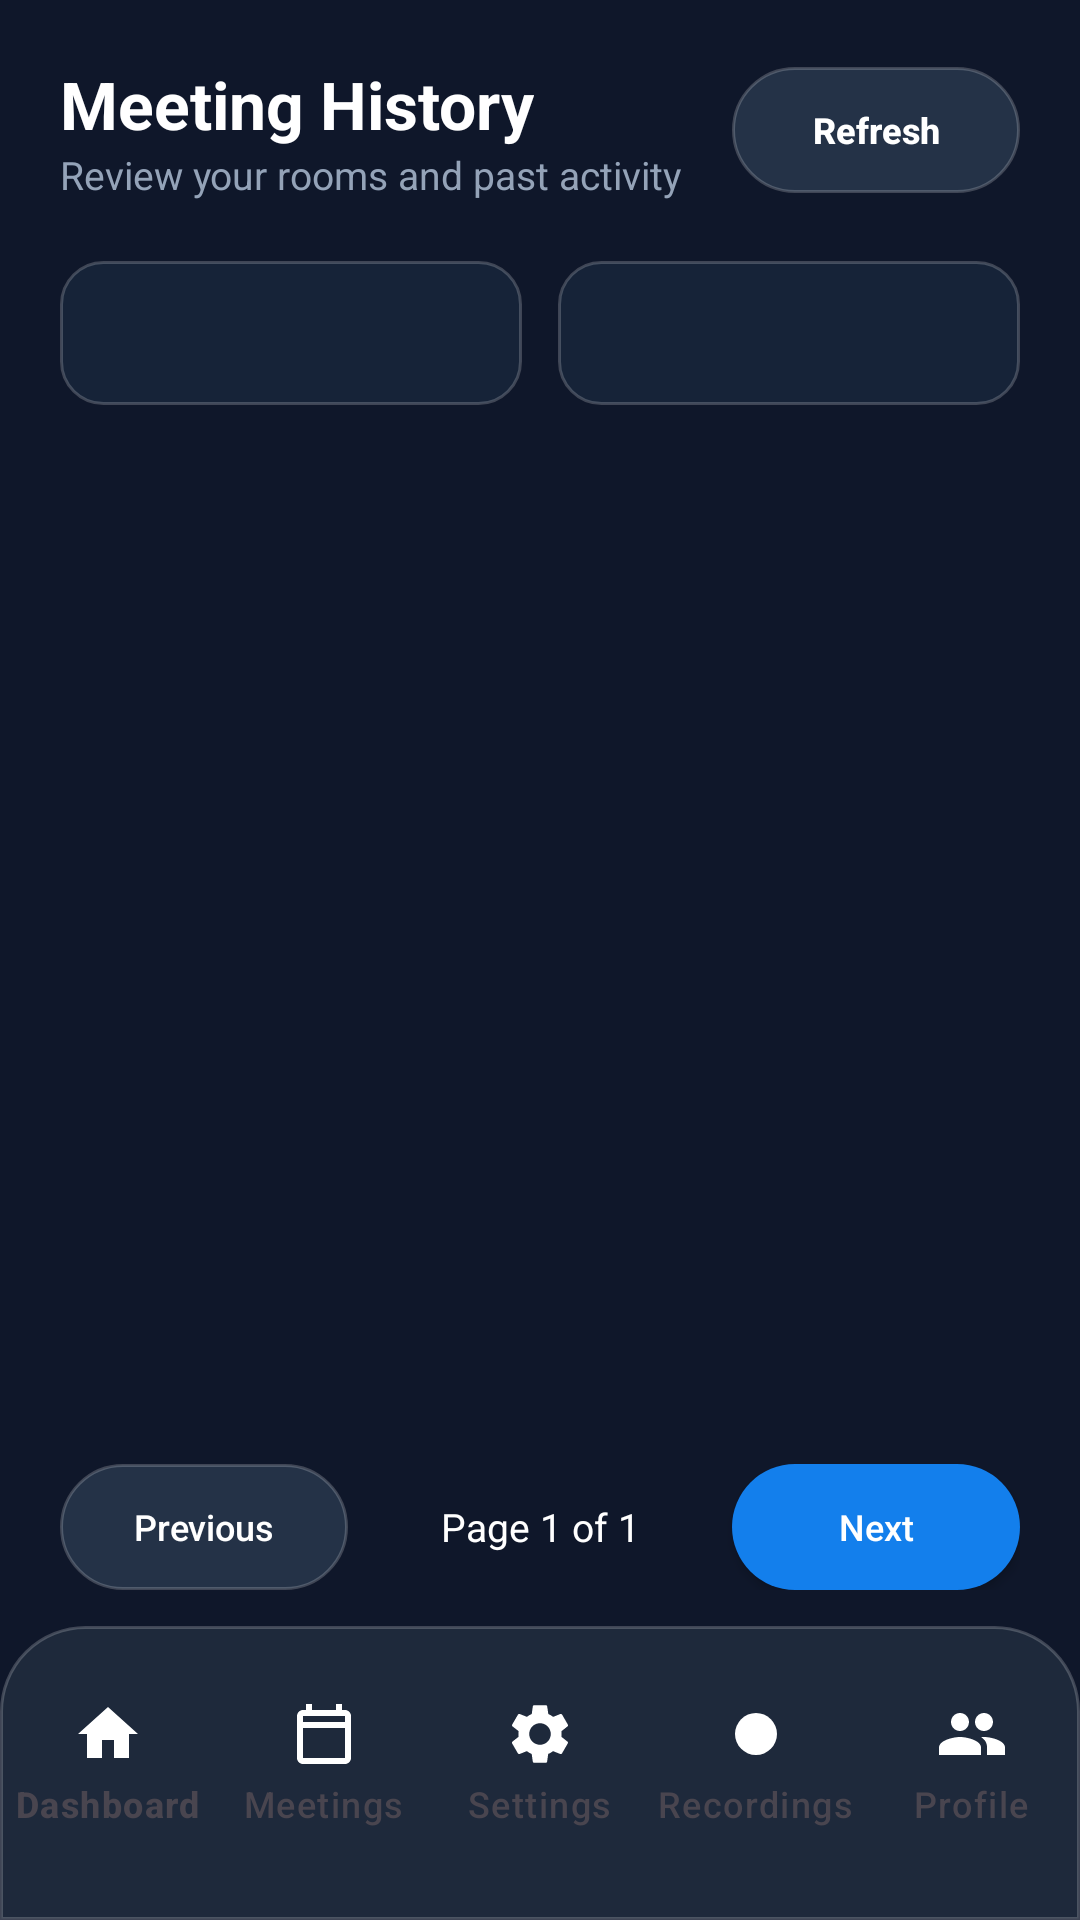

Write the Android layout XML for this screen, with the resource values it uses.
<!-- AndroidManifest.xml: application theme Theme.PTITMeet -->
<!-- res/layout/activity_meetings.xml -->
<?xml version="1.0" encoding="utf-8"?>

<androidx.constraintlayout.widget.ConstraintLayout xmlns:android="http://schemas.android.com/apk/res/android"
    xmlns:app="http://schemas.android.com/apk/res-auto"
    android:layout_width="match_parent"
    android:layout_height="match_parent"
    android:background="@color/background">

    
    <LinearLayout
        android:id="@+id/layoutHeader"
        android:layout_width="match_parent"
        android:layout_height="wrap_content"
        android:gravity="center_vertical"
        android:orientation="horizontal"
        android:padding="20dp"
        app:layout_constraintTop_toTopOf="parent">

        <LinearLayout
            android:layout_width="0dp"
            android:layout_height="wrap_content"
            android:layout_weight="1"
            android:orientation="vertical">

            <TextView
                android:layout_width="wrap_content"
                android:layout_height="wrap_content"
                android:text="Meeting History"
                android:textColor="@color/white"
                android:textSize="22sp"
                android:textStyle="bold" />

            <TextView
                android:id="@+id/tvSummary"
                android:layout_width="wrap_content"
                android:layout_height="wrap_content"
                android:text="Review your rooms and past activity"
                android:textColor="@color/text_secondary"
                android:textSize="13sp" />
        </LinearLayout>

        <androidx.appcompat.widget.AppCompatButton
            android:id="@+id/btnRefresh"
            android:layout_width="96dp"
            android:layout_height="42dp"
            android:background="@drawable/bg_secondary_button"
            android:text="Refresh"
            android:textAllCaps="false"
            android:textColor="@color/white"
            android:textSize="12sp"
            android:textStyle="bold" />
    </LinearLayout>

    
    <LinearLayout
        android:id="@+id/layoutFilters"
        android:layout_width="match_parent"
        android:layout_height="wrap_content"
        android:orientation="horizontal"
        android:paddingHorizontal="20dp"
        android:paddingBottom="16dp"
        app:layout_constraintTop_toBottomOf="@id/layoutHeader">

        <Spinner
            android:id="@+id/spRoleFilter"
            android:layout_width="0dp"
            android:layout_height="48dp"
            android:layout_marginEnd="6dp"
            android:layout_weight="1"
            android:background="@drawable/bg_filter_surface"
            android:paddingHorizontal="14dp"
            android:popupBackground="@color/surface" />

        <Spinner
            android:id="@+id/spStatusFilter"
            android:layout_width="0dp"
            android:layout_height="48dp"
            android:layout_marginStart="6dp"
            android:layout_weight="1"
            android:background="@drawable/bg_filter_surface"
            android:paddingHorizontal="14dp"
            android:popupBackground="@color/surface" />
    </LinearLayout>

    
    <androidx.recyclerview.widget.RecyclerView
        android:id="@+id/rvMeetings"
        android:layout_width="match_parent"
        android:layout_height="0dp"
        android:clipToPadding="false"
        android:paddingHorizontal="20dp"
        android:paddingBottom="12dp"
        app:layout_constraintBottom_toTopOf="@id/layoutPagination"
        app:layout_constraintTop_toBottomOf="@id/layoutFilters" />

    
    <LinearLayout
        android:id="@+id/layoutPagination"
        android:layout_width="match_parent"
        android:layout_height="wrap_content"
        android:gravity="center"
        android:orientation="horizontal"
        android:paddingHorizontal="20dp"
        android:paddingTop="8dp"
        android:paddingBottom="12dp"
        android:background="@color/background"
        app:layout_constraintBottom_toTopOf="@id/bottomNav">

        <androidx.appcompat.widget.AppCompatButton
            android:id="@+id/btnPrevPage"
            android:layout_width="96dp"
            android:layout_height="42dp"
            android:background="@drawable/bg_secondary_button"
            android:text="Previous"
            android:textAllCaps="false"
            android:textColor="@color/white"
            android:textSize="12sp" />

        <TextView
            android:id="@+id/tvPageNum"
            android:layout_width="0dp"
            android:layout_height="wrap_content"
            android:layout_weight="1"
            android:gravity="center"
            android:layout_marginHorizontal="20dp"
            android:text="Page 1 of 1"
            android:textColor="@color/white"
            android:textSize="13sp" />

        <androidx.appcompat.widget.AppCompatButton
            android:id="@+id/btnNextPage"
            android:layout_width="96dp"
            android:layout_height="42dp"
            android:background="@drawable/bg_primary_button"
            android:text="Next"
            android:textAllCaps="false"
            android:textColor="@color/white"
            android:textSize="12sp" />
    </LinearLayout>

    
    <ProgressBar
        android:id="@+id/progressMeetings"
        android:layout_width="40dp"
        android:layout_height="40dp"
        android:visibility="gone"
        app:layout_constraintBottom_toTopOf="@id/layoutPagination"
        app:layout_constraintEnd_toEndOf="parent"
        app:layout_constraintStart_toStartOf="parent"
        app:layout_constraintTop_toBottomOf="@id/layoutFilters" />

    
    <com.google.android.material.bottomnavigation.BottomNavigationView
        android:id="@+id/bottomNav"
        android:layout_width="match_parent"
        android:layout_height="98dp"
        android:background="@drawable/bg_bottom_nav"
        android:elevation="18dp"
        android:paddingTop="12dp"
        android:paddingBottom="18dp"
        app:itemIconTint="@color/bottom_nav_item_colors"
        app:itemTextColor="@color/bottom_nav_item_colors"
        app:labelVisibilityMode="labeled"
        app:layout_constraintBottom_toBottomOf="parent"
        app:menu="@menu/bottom_nav_menu" />

</androidx.constraintlayout.widget.ConstraintLayout>
<!-- resources referenced by this layout -->
<resources>
  <color name="background">#0F172A</color>
  <color name="surface">#1E293B</color>
  <color name="text_secondary">#94A3B8</color>
  <color name="white">#FFFFFFFF</color>
  <!-- drawable bg_bottom_nav (drawable) -->
  <?xml version="1.0" encoding="utf-8"?>
  
  <shape xmlns:android="http://schemas.android.com/apk/res/android">
      <solid android:color="@color/surface" />
      <corners
          android:topLeftRadius="28dp"
          android:topRightRadius="28dp" />
      <stroke
          android:width="1dp"
          android:color="@color/divider" />
      <padding
          android:top="10dp"
          android:bottom="10dp" />
  </shape>
  <!-- drawable bg_filter_surface (drawable) -->
  <?xml version="1.0" encoding="utf-8"?>
  
  <shape xmlns:android="http://schemas.android.com/apk/res/android">
      <solid android:color="#162338" />
      <stroke
          android:width="1dp"
          android:color="@color/divider" />
      <corners android:radius="14dp" />
  </shape>
  <!-- drawable bg_primary_button (drawable) -->
  <?xml version="1.0" encoding="utf-8"?>
  
  <shape xmlns:android="http://schemas.android.com/apk/res/android">
      <solid android:color="@color/primary"/>
      <corners android:radius="99dp"/> </shape>
  <!-- drawable bg_secondary_button (drawable) -->
  <?xml version="1.0" encoding="utf-8"?>
  
  <shape xmlns:android="http://schemas.android.com/apk/res/android">
      <solid android:color="#243247" />
      <stroke
          android:width="1dp"
          android:color="@color/divider" />
      <corners android:radius="99dp" />
  </shape>
  <style name="Theme.PTITMeet" parent="Base.Theme.PTITMeet" />
  <color name="divider">#33FFFFFF</color>
  <color name="primary">#137FEC</color>
  <style name="Base.Theme.PTITMeet" parent="Theme.Material3.DayNight.NoActionBar">
          
          
      </style>
</resources>
